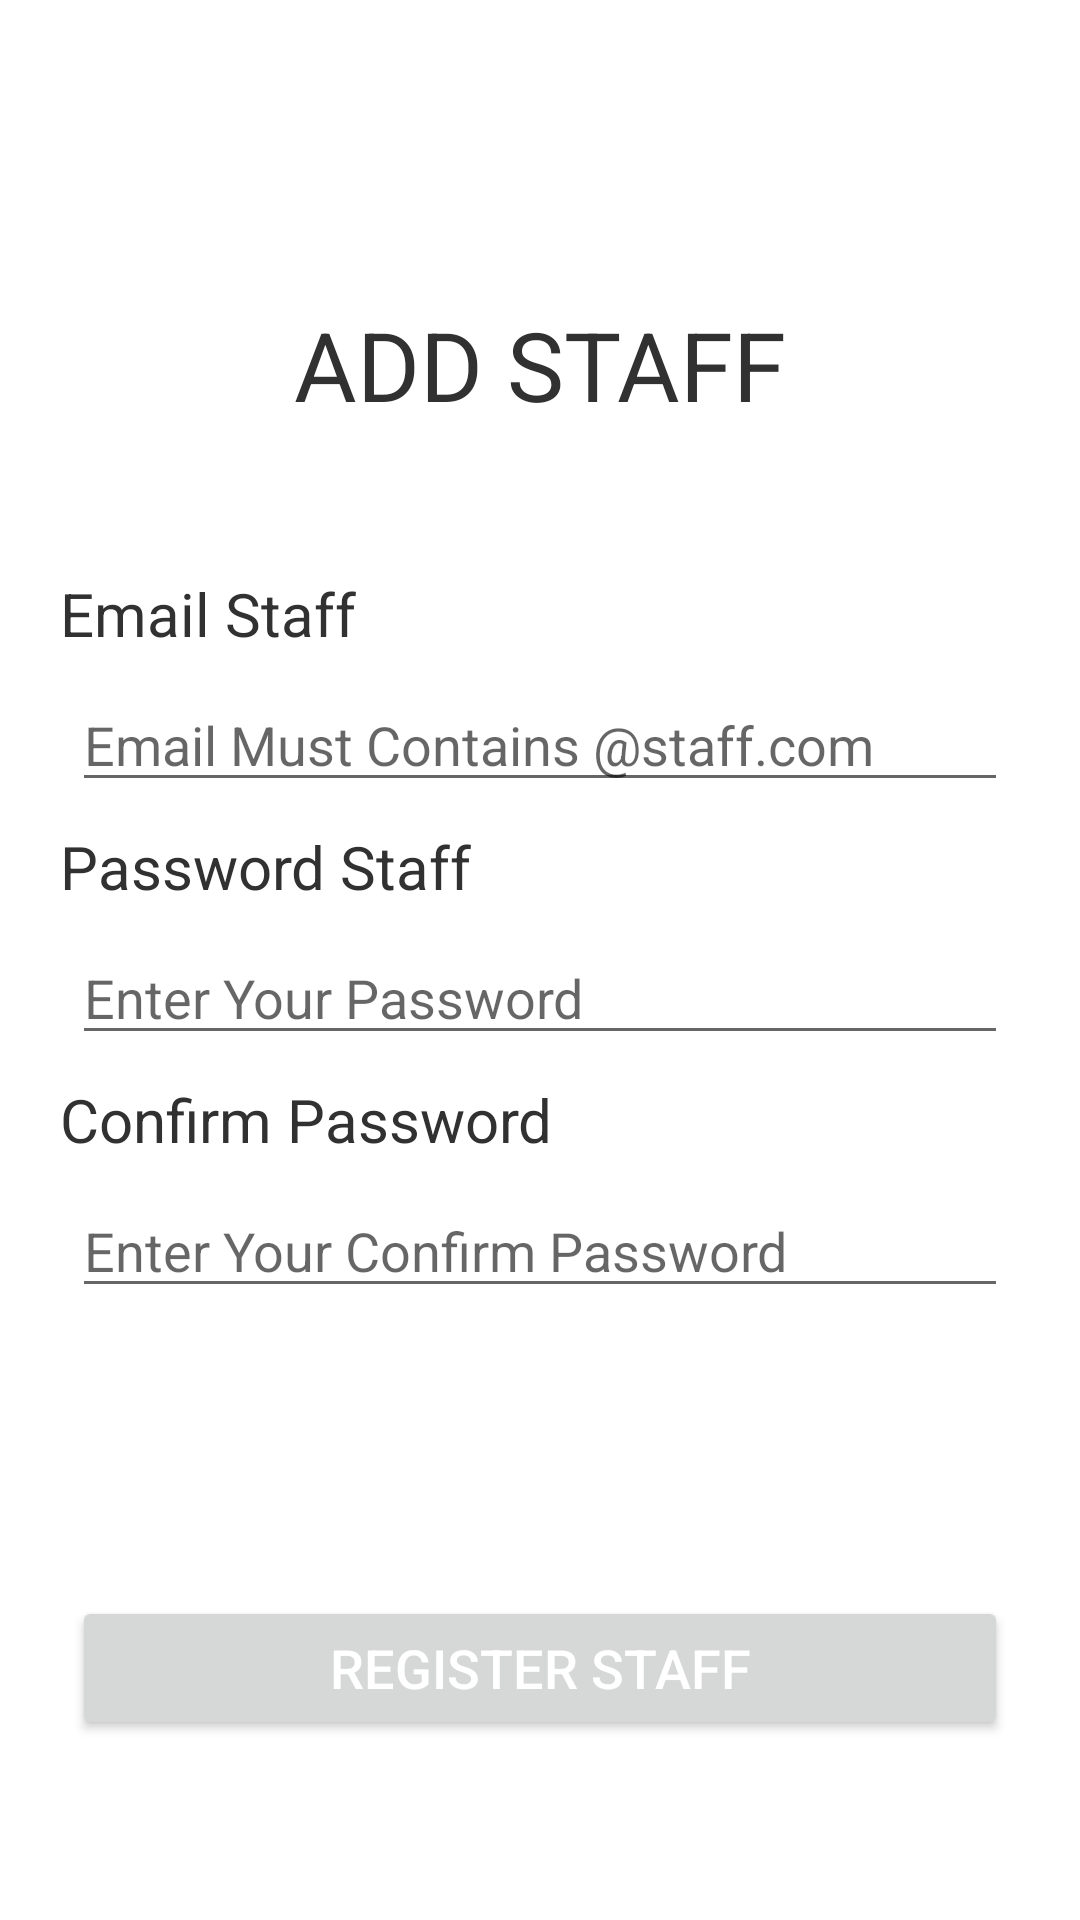

Android layout source for this screen:
<!-- AndroidManifest.xml: application theme Theme.FinalProject2 -->
<!-- res/layout/activity_register_staff.xml -->
<?xml version="1.0" encoding="utf-8"?>
<androidx.constraintlayout.widget.ConstraintLayout xmlns:android="http://schemas.android.com/apk/res/android"
    xmlns:app="http://schemas.android.com/apk/res-auto"
    xmlns:tools="http://schemas.android.com/tools"
    android:layout_width="match_parent"
    android:layout_height="match_parent"
    tools:context=".RegisterAdminStaffActivity">

    <TextView
        android:id="@+id/register"
        android:layout_width="wrap_content"
        android:layout_height="wrap_content"
        android:layout_marginTop="100dp"
        android:text="ADD STAFF"
        android:textColor="#313131"
        android:textSize="32sp"
        app:layout_constraintEnd_toEndOf="parent"
        app:layout_constraintLeft_toLeftOf="parent"
        app:layout_constraintStart_toStartOf="parent"
        app:layout_constraintTop_toTopOf="parent" />

    <TextView
        android:id="@+id/txt_user"
        android:layout_width="wrap_content"
        android:layout_height="wrap_content"
        android:layout_marginLeft="20dp"
        android:layout_marginTop="48dp"
        android:text="Email Staff"
        android:textColor="#313131"
        android:textSize="20sp"
        app:layout_constraintLeft_toLeftOf="parent"
        app:layout_constraintTop_toBottomOf="@+id/register" />

    
    <EditText
        android:id="@+id/txtStaffRegisterEmail"
        android:layout_width="match_parent"
        android:layout_height="wrap_content"
        android:layout_marginLeft="24dp"
        android:layout_marginTop="8dp"
        android:layout_marginRight="24dp"
        android:hint="Email Must Contains @staff.com"
        android:inputType="textEmailAddress"
        app:layout_constraintLeft_toLeftOf="parent"
        app:layout_constraintRight_toRightOf="parent"
        app:layout_constraintTop_toBottomOf="@id/txt_user"
        />

    <TextView
        android:id="@+id/txt_pass"
        android:layout_width="wrap_content"
        android:layout_height="wrap_content"
        android:layout_marginLeft="20dp"
        android:layout_marginTop="8dp"
        android:text="Password Staff"
        android:textColor="#313131"
        android:textSize="20sp"
        app:layout_constraintLeft_toLeftOf="parent"
        app:layout_constraintTop_toBottomOf="@+id/txtStaffRegisterEmail" />

    
    <EditText
        android:id="@+id/txtStaffRegisterPassword"
        android:layout_width="match_parent"
        android:layout_height="wrap_content"
        android:layout_marginLeft="24dp"
        android:layout_marginTop="8dp"
        android:layout_marginRight="24dp"
        android:hint="Enter Your Password"
        android:inputType="textPassword"
        app:layout_constraintLeft_toLeftOf="parent"
        app:layout_constraintRight_toRightOf="parent"
        app:layout_constraintTop_toBottomOf="@+id/txt_pass" />

    <TextView
        android:id="@+id/confpass"
        android:layout_width="wrap_content"
        android:layout_height="wrap_content"
        android:layout_marginLeft="20dp"
        android:layout_marginTop="8dp"
        android:text="Confirm Password"
        android:textColor="#313131"
        android:textSize="20sp"
        app:layout_constraintLeft_toLeftOf="parent"
        app:layout_constraintTop_toBottomOf="@+id/txtStaffRegisterPassword" />

    
    <EditText
        android:id="@+id/txtStaffRegisterConfirmPassword"
        android:layout_width="match_parent"
        android:layout_height="wrap_content"
        android:layout_marginLeft="24dp"
        android:layout_marginTop="8dp"
        android:layout_marginRight="24dp"
        android:hint="Enter Your Confirm Password"
        android:inputType="textPassword"
        app:layout_constraintLeft_toLeftOf="parent"
        app:layout_constraintRight_toRightOf="parent"
        app:layout_constraintTop_toBottomOf="@+id/confpass" />

    <Button
        android:id="@+id/btnRegisterStaff"
        android:layout_width="match_parent"
        android:layout_height="wrap_content"
        android:layout_marginStart="24dp"
        android:layout_marginTop="96dp"
        android:layout_marginEnd="24dp"
        android:text="REGISTER STAFF"
        android:textColor="#FFFFFF"
        android:textSize="18sp"
        app:layout_constraintEnd_toEndOf="parent"
        app:layout_constraintHorizontal_bias="0.0"
        app:layout_constraintStart_toStartOf="parent"
        app:layout_constraintTop_toBottomOf="@id/txtStaffRegisterConfirmPassword" />

</androidx.constraintlayout.widget.ConstraintLayout>
<!-- resources referenced by this layout -->
<resources>
  <style name="Theme.FinalProject2" parent="Theme.MaterialComponents.DayNight.DarkActionBar">
          
          <item name="colorPrimary">#f67d12</item>
          <item name="colorPrimaryVariant">@color/purple_700</item>
          <item name="colorOnPrimary">@color/white</item>
          
          <item name="colorSecondary">@color/teal_200</item>
          <item name="colorSecondaryVariant">@color/teal_700</item>
          <item name="colorOnSecondary">@color/black</item>
          
          <item name="android:statusBarColor">#2ca8df</item>
          
          <item name="colorAccent">#FF9800</item>
      </style>
  <color name="purple_700">#FF3700B3</color>
  <color name="white">#FFFFFFFF</color>
  <color name="teal_200">#FF03DAC5</color>
  <color name="teal_700">#FF018786</color>
  <color name="black">#FF000000</color>
</resources>
